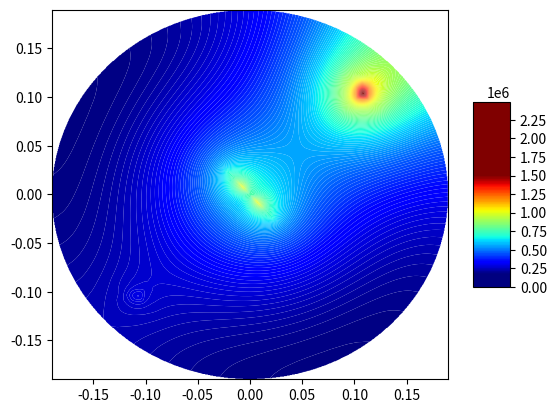

Reproduce this figure in Python.
# Решение уравнения пьезопроводности в цилиндрических координатах, двумерный случай.
# в данном файле решается система лин. уравнений. Сначала рассчитывается задача вдоль радиуса, затем вдоль угла.
# В центре скважина с постоянным q, так же задаются координаты двух скважин с постоянным давлением.
import numpy as np
from scipy import interpolate
import matplotlib.pyplot as plt
from matplotlib import cm
if __name__ == '__main__':
    perm = 2 * 10 ** (-15)  # м2 проницаемость
    mu = 2 * 10 ** (-3)  # Па*с вязкость
    fi = 0.2  # пористость
    Cf = 10 ** (-9)  # сжимаемость флюида
    Cr = 5 * 10 ** (-10)  # сжимаемость скелета
    k = mu*fi*(Cf+Cr)/perm
    delta_r = 0.01
    delta_fi = np.pi / 45 # угол-шаг в радианах
    R = 0.215
    r_well = 0.0075
    N_r = int((R-r_well)/delta_r)
    M_fi = int(2*np.pi/delta_fi)
    delta_t = 0.01
    Pres = 1*10**5
    q = 0
    Pres_distrib = np.ones((N_r, M_fi)) * Pres
    c1 = 1/delta_r**2
    c2 = 1/2/delta_r
    c3 = k/delta_t
    c4 = 1/delta_fi**2
    T_exp = 100
    wells_coord = [(int(0.15/delta_r), int(np.pi/4/delta_fi)), (int(0.15/delta_r), int(5*np.pi/4/delta_fi))]
    P_well = [1500000, 300000]
    CP_dict = {}  # словарь, в котором ключами являются координаты точек с давлениями, а значения - значения этих давлений

    for i in range(len(wells_coord)):
        CP_dict[wells_coord[i]] = P_well[i]

    frac_pressure = [1000000, 800000, 700000, 1000000, 800000, 700000]
    frac_angle = int(3*np.pi/4/delta_fi)
    frac_angle_2 = int(np.pi/delta_fi) + frac_angle
    frac_coord_1 = [1,2,3]
    frac_coord_2 = [1, 2, 3]
    frac_coords = [(1, frac_angle), (2, frac_angle), (3, frac_angle), (1, frac_angle_2), (2, frac_angle_2), (3, frac_angle_2)]

    wells_frac_coords = wells_coord + frac_coords

    for i in range(len(frac_coords)):
        CP_dict[frac_coords[i]] = frac_pressure[i]

def sortByRad(inputSet):
    return inputSet[0]

def sortByAngle(inputSet):
    return inputSet[1]

    #for i in range(len(wells_coord)):
    #    Pres_distrib[wells_coord[i][0]][wells_coord[i][1]] = P_well[i]

    print(Pres_distrib)
def PorePressure_in_Time(N_r, M_fi, Pres_distrib, c1, c2, c3, c4, wells_coord, CP_dict, q, wells_frac_coords, delta_r, frac_coords, Pres, mu, perm, frac_angle, frac_angle_2, frac_pressure, frac_coord_1, frac_coord_2):

    # пластовое давление во всей области на нулевом временном шаге
    P_total = np.ones((N_r, 1)) * Pres
    for m in range(0, M_fi):

        A = np.zeros((N_r, N_r))
        B = np.zeros((N_r, 1))

        for n in range(1, N_r - 1):
            A[n][n-1] = c1 - c2/((n+1)*delta_r)
            A[n][n] = -2*c1 - c3
            A[n][n+1] = c1 + c2/((n+1)*delta_r)

        A[0][0] = -2*c1 - c3 + c1 - c2/(1*delta_r)
        A[0][1] = c1 + c2/(1*delta_r)
        A[N_r-1][N_r-1] = -2*c1 - c3 + c1 + c2/((N_r)*delta_r)
        A[N_r-1][N_r-2] = c1 - c2/((N_r)*delta_r)

        if m != M_fi-1:
            for n in range(0, N_r):
                if n == 0:
                    B[n][0] = -c4/((n+1)*delta_r)**2 * Pres_distrib[n][m+1] + 2*c4/((n+1)*delta_r)**2 * Pres_distrib[n][m] - \
                              c4/((n+1)*delta_r)**2 * Pres_distrib[n][m-1] - c3*Pres_distrib[n][m] - \
                              q*mu*delta_r/perm*(c1 - c2/(1*delta_r))

                else:
                    B[n][0] = -c4/((n+1)*delta_r)**2 * Pres_distrib[n][m+1] + 2*c4/((n+1)*delta_r)**2 * Pres_distrib[n][m] - \
                              c4/((n+1)*delta_r)**2 * Pres_distrib[n][m-1] - c3*Pres_distrib[n][m]
        else:
            for n in range(0, N_r):
                if n == 0:
                    B[n][0] = -c4 / ((n+1)*delta_r) ** 2 * Pres_distrib[n][0] + 2 * c4 / ((n+1)*delta_r) ** 2 * Pres_distrib[n][m] - \
                              c4 / ((n+1)*delta_r) ** 2 * Pres_distrib[n][m - 1] - c3 * Pres_distrib[n][m] - \
                              q * mu * delta_r / perm * (c1 - c2 / (1 * delta_r))

                else:
                    B[n][0] = -c4 / ((n+1)*delta_r) ** 2 * Pres_distrib[n][0] + 2 * c4 / ((n+1)*delta_r) ** 2 * Pres_distrib[n][m] - \
                              c4 / ((n+1)*delta_r) ** 2 * Pres_distrib[n][m - 1] - c3 * Pres_distrib[n][m]

        wells_coord.sort(key=sortByRad, reverse=True)

        for i in range(len(wells_coord)): # wells_coord начинается с больших радиусов, чтобы удалять с конца
            if m == wells_coord[i][1]:

                A[wells_coord[i][0]+1][wells_coord[i][0]] = 0
                A[wells_coord[i][0]-1][wells_coord[i][0]] = 0
                B[wells_coord[i][0]+1][0] = B[wells_coord[i][0]+1][0] - (c1 - c2/(((wells_coord[i][0]+1)*delta_r)))*CP_dict[wells_coord[i]]
                B[wells_coord[i][0] - 1][0] = B[wells_coord[i][0]-1][0] - (c1 + c2/(((wells_coord[i][0]-1)*delta_r)))*CP_dict[wells_coord[i]]

                A = np.delete(A, wells_coord[i][0], axis=0)
                A = np.delete(A, wells_coord[i][0], axis=1)
                B = np.delete(B, wells_coord[i][0], axis=0)

        half_length = int(len(frac_coords)/2)

        if m == frac_angle:
            A[len(frac_coord_1)+1][len(frac_coord_1)] = 0
            B[len(frac_coord_1)+1][0] = B[len(frac_coord_1)+1][0] - (c1 - c2/(((wells_coord[i][0]+1)*delta_r)))*frac_pressure[len(frac_coord_1)-1]
            for i in range(len(frac_coord_1)-1, -1, -1):

                print(len(frac_coord_1), i)
                A = np.delete(A, frac_coord_1[i], axis=0)
                A = np.delete(A, frac_coord_1[i], axis=1)
                B = np.delete(B, frac_coord_1[i], axis=0)

        if m == frac_angle_2:
            A[len(frac_coord_2)+1][len(frac_coord_2)] = 0
            B[len(frac_coord_2)+1][0] = B[len(frac_coord_2)+1][0] - (c1 - c2/(((wells_coord[i][0]+1)*delta_r)))*frac_pressure[-1]
            for i in range(len(frac_coord_2)-1, -1, -1):

                A = np.delete(A, frac_coord_2[i], axis=0)
                A = np.delete(A, frac_coord_2[i], axis=1)
                B = np.delete(B, frac_coord_2[i], axis=0)

        P_new = np.linalg.solve(A, B)

        wells_coord = wells_coord[::-1]

        if m == frac_angle:
            for i in range(len(frac_coord_1)):
                P_new = np.insert(P_new, frac_coord_1[i], frac_pressure[i])

        if m == frac_angle_2:
            for i in range(len(frac_coord_2)):
                P_new = np.insert(P_new, frac_coord_2[i], frac_pressure[len(frac_coord_1)+i])

        for i in range(len(wells_coord)):   # wells_coord начинается с меньших радиусов, чтобы вставлять с начала
            if m == wells_coord[i][1]:
                P_new = np.insert(P_new, wells_coord[i][0], CP_dict[wells_coord[i]])


        P_new = P_new.reshape(N_r, 1)

        P_total = np.hstack((P_total, P_new))

    P_total = np.delete(P_total, 0, axis=1)

    Pres_distrib = np.array(P_total.copy())

#-----------------------------------------------------------------------------------

    P_total = np.ones((1, M_fi)) * Pres

    for n in range(0, N_r):

        A = np.zeros((M_fi, M_fi))
        B = np.zeros((M_fi, 1))

        for m in range(1, M_fi-1):
            A[m][m - 1] = c4/((n+1)*delta_r)**2
            A[m][m] = -2*c4/((n+1)*delta_r)**2 - c3
            A[m][m + 1] = c4/((n+1)*delta_r)**2

        A[0][0] = A[m][m]
        A[0][1] = A[m][m-1]
        A[0][M_fi-1] = A[m][m-1]
        A[M_fi-1][M_fi-1] = A[m][m]
        A[M_fi-1][M_fi-2] = A[m][m-1]
        A[M_fi - 1][0] = A[m][m-1]
        #print(A)
        for m in range(M_fi):
           if n == 0:
               B[m][0] = -c1 * (Pres_distrib[n + 1][m] - 2 * Pres_distrib[n][m] + Pres_distrib[n][m] +  q * mu * delta_r / perm) - \
                         c2 / ((n + 1) * delta_r) * (Pres_distrib[n + 1][m] - Pres_distrib[n][m] -  q * mu * delta_r / perm) - \
                         c3 * Pres_distrib[n][m]
           elif n == N_r-1:
               B[m][0] = -c1 * (Pres_distrib[n][m] - 2 * Pres_distrib[n][m] + Pres_distrib[n - 1][m]) - \
                         c2 / ((n + 1) * delta_r) * (Pres_distrib[n][m] - Pres_distrib[n - 1][m]) - \
                         c3 * Pres_distrib[n][m]
           else:
               B[m][0] = -c1*(Pres_distrib[n+1][m] - 2*Pres_distrib[n][m] + Pres_distrib[n-1][m]) - \
                         c2/((n+1)*delta_r)*(Pres_distrib[n+1][m] - Pres_distrib[n-1][m]) -\
                         c3*Pres_distrib[n][m]

        wells_frac_coords.sort(key=sortByAngle, reverse=True)
        for i in range(len(wells_frac_coords)): # wells_coord начинается с больших углов, чтобы удалять с конца
            if n == wells_frac_coords[i][0]:

                A[wells_frac_coords[i][1]+1][wells_frac_coords[i][1]] = 0
                A[wells_frac_coords[i][1]-1][wells_frac_coords[i][1]] = 0
                B[wells_frac_coords[i][1]+1][0] = B[wells_frac_coords[i][1]+1][0] - c4/((n+1)*delta_r)**2*CP_dict[wells_frac_coords[i]]
                B[wells_frac_coords[i][1] - 1][0] = B[wells_frac_coords[i][1]-1][0] - c4/((n+1)*delta_r)**2*CP_dict[wells_frac_coords[i]]

                A = np.delete(A, wells_frac_coords[i][1], axis=0)
                A = np.delete(A, wells_frac_coords[i][1], axis=1)
                B = np.delete(B, wells_frac_coords[i][1], axis=0)
        #print(B)
        P_new = np.linalg.solve(A, B)

        wells_frac_coords = wells_frac_coords[::-1]
        for i in range(len(wells_frac_coords)):  # wells_coord начинается с меньших углов, чтобы вставлять с начала
            if n == wells_frac_coords[i][0]:

                P_new = np.insert(P_new, wells_frac_coords[i][1], CP_dict[wells_frac_coords[i]])

        P_new = P_new.reshape(M_fi, 1)

        P_total = np.vstack((P_total, P_new.T))

    P_total = np.delete(P_total, 0, axis=0)
    #print(P_total)
    Pres_end = np.array(P_total.copy())

    return Pres_end

if __name__ == '__main__':
    for t in range(T_exp):
        print(t)
        Pres_distrib = PorePressure_in_Time(N_r, M_fi, Pres_distrib, c1, c2, c3, c4, wells_coord, CP_dict, q, wells_frac_coords, delta_r, frac_coords, Pres, mu, perm, frac_angle, frac_angle_2, frac_pressure, frac_coord_1, frac_coord_2)
        print(min(Pres_distrib.flat), max(Pres_distrib.flat))


    X = np.zeros((N_r,M_fi))
    Y = np.zeros((N_r, M_fi))
    for m in range(M_fi):
        for n in range(N_r):
            X[n][m] = n*delta_r*np.cos(delta_fi*m)
            Y[n][m] = n*delta_r*np.sin(delta_fi*m)

    X_list = [i for i in X.flat]
    Y_list = [j for j in Y.flat]
    P_list = [k for k in Pres_distrib.flat]


    CP_list = zip(X_list, Y_list, P_list)

    print(min(P_list), max(P_list))

    xi = np.linspace(min(X_list),max(X_list), 700)
    yi = np.linspace(min(Y_list), max(Y_list), 700)
    xig, yig = np.meshgrid(xi, yi)
    Pi = interpolate.griddata((X_list,Y_list), P_list, (xig, yig), method='cubic')

    levels = list(range(0,2500000,10000))
    fig = plt.figure()
    surf = plt.contourf(xig, yig, Pi, cmap=cm.jet, antialiased=True, vmin=np.nanmin(Pi), vmax=np.nanmax(Pi),linewidth=0.2, levels=levels)

#    t = np.arange(0, 2 * np.pi, 0.01)
#    r = 0.215
#    plt.plot(r * np.sin(t) + Lx/2, r * np.cos(t) + Ly/2)
    #ax = fig.gca(projection='3d')

    #surf = ax.plot_surface(xig, yig, Pi, cmap=cm.jet, antialiased=True, vmin=np.nanmin(Pi), vmax=np.nanmax(Pi), linewidth=0.2)
    fig.colorbar(surf, shrink=0.5, aspect=5)

    plt.show()
